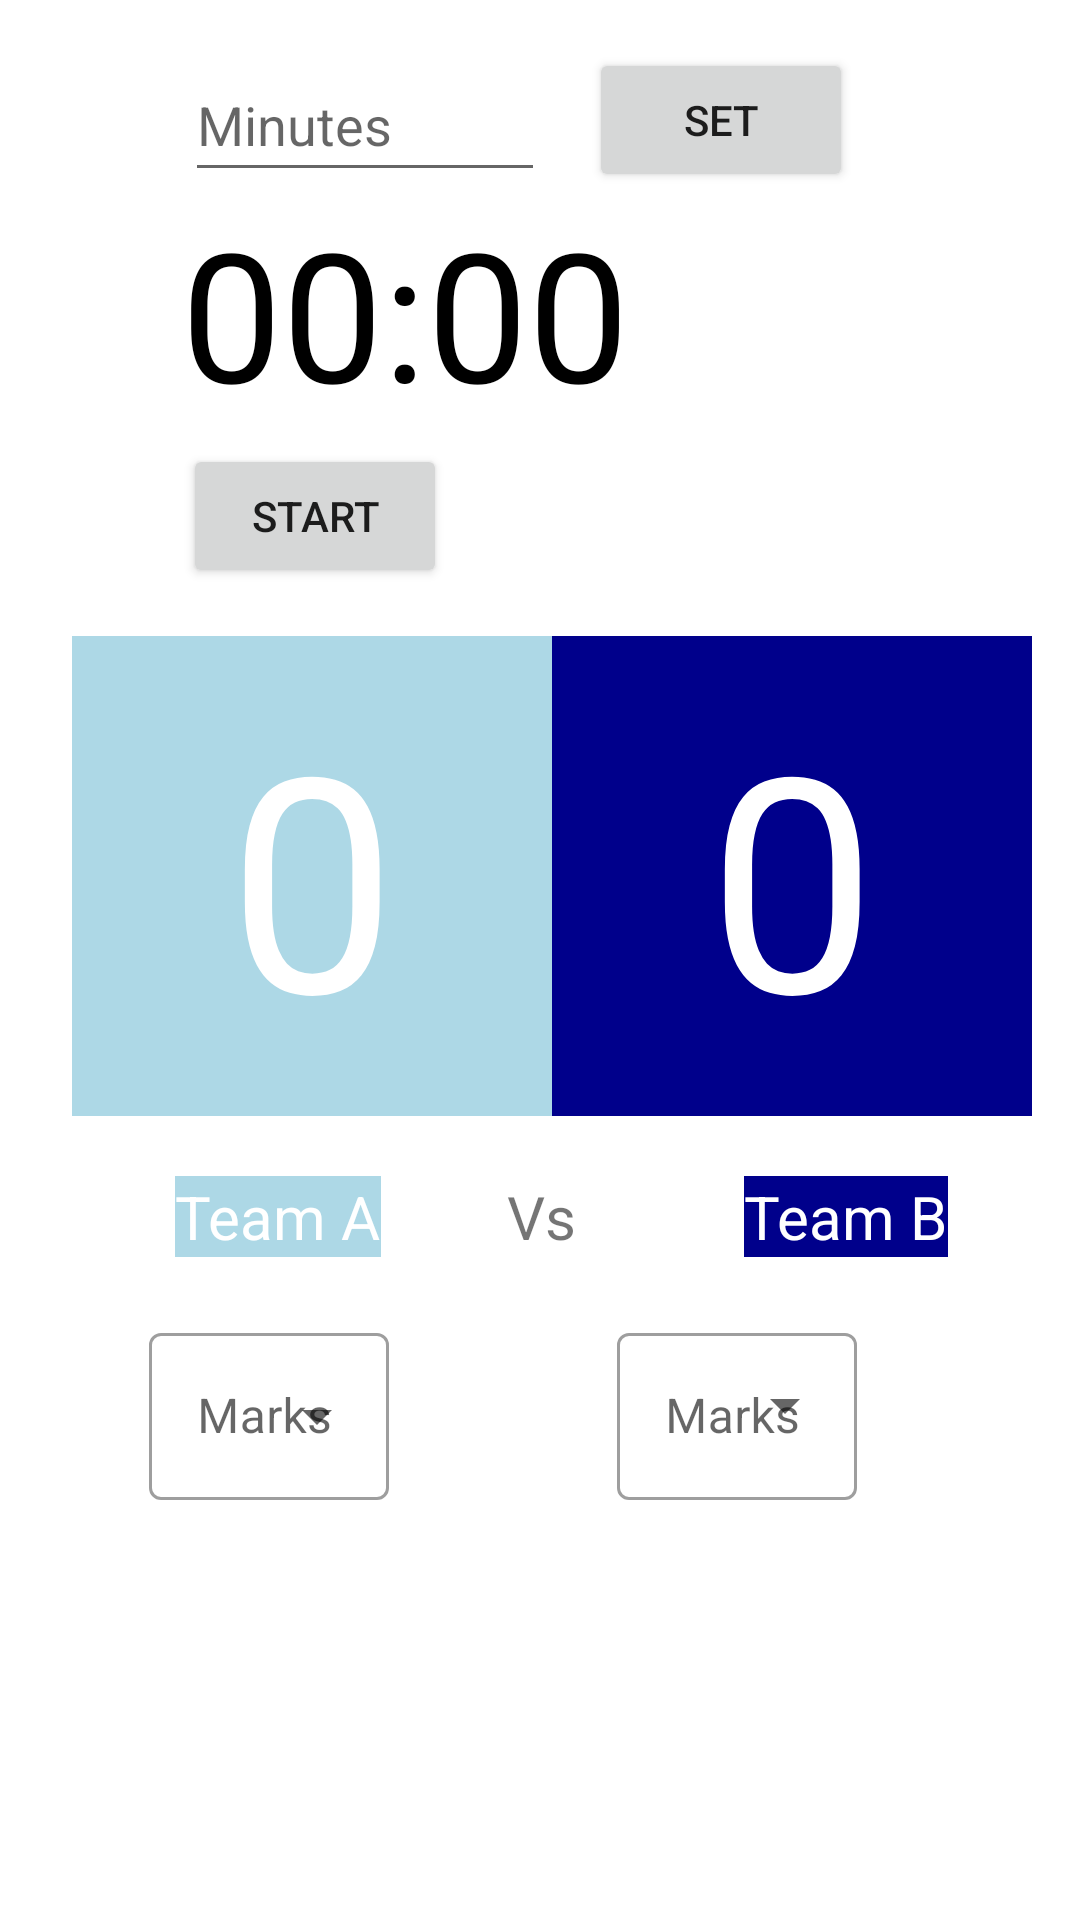

Here is an Android app screen rendered from its layout file. Give the layout XML and the strings, colors and styles it references.
<!-- AndroidManifest.xml: application theme Theme.BasketballMarksRecorder -->
<!-- res/layout/activity_basketball.xml -->
<?xml version="1.0" encoding="utf-8"?>
<androidx.constraintlayout.widget.ConstraintLayout xmlns:android="http://schemas.android.com/apk/res/android"
    xmlns:app="http://schemas.android.com/apk/res-auto"
    xmlns:tools="http://schemas.android.com/tools"
    android:layout_width="match_parent"
    android:layout_height="match_parent"
    tools:context=".BasketballActivity"
    >


    <EditText
        android:id="@+id/ETInput"
        android:layout_width="120dp"
        android:layout_height="wrap_content"
        android:layout_centerHorizontal="true"
        android:layout_marginTop="16dp"
        android:hint="Minutes"
        android:inputType="number"
        android:maxLength="4"
        android:minHeight="48dp"
        app:layout_constraintEnd_toEndOf="parent"
        app:layout_constraintHorizontal_bias="0.257"
        app:layout_constraintStart_toStartOf="parent"
        app:layout_constraintTop_toTopOf="parent" />

    <Button
        android:id="@+id/BtnSet"
        android:layout_width="wrap_content"
        android:layout_height="wrap_content"
        android:layout_alignTop="@+id/ETInput"
        android:layout_toEndOf="@+id/ETInput"
        android:text="Set"
        app:layout_constraintBottom_toBottomOf="@+id/ETInput"
        app:layout_constraintEnd_toEndOf="parent"
        app:layout_constraintHorizontal_bias="0.164"
        app:layout_constraintStart_toEndOf="@+id/ETInput"
        app:layout_constraintTop_toTopOf="parent"

        app:layout_constraintVertical_bias="1.0" />

    <TextView
        android:id="@+id/TVCountdown"
        android:layout_width="wrap_content"
        android:layout_height="wrap_content"
        android:layout_centerHorizontal="true"
        android:layout_centerVertical="true"
        android:layout_marginTop="64dp"
        android:text="00:00"
        android:textColor="@android:color/black"
        android:textSize="60sp"
        app:layout_constraintEnd_toEndOf="parent"
        app:layout_constraintHorizontal_bias="0.287"
        app:layout_constraintStart_toStartOf="parent"
        app:layout_constraintTop_toTopOf="parent" />

    <Button
        android:id="@+id/BtnStartPause"
        android:layout_width="wrap_content"
        android:layout_height="wrap_content"
        android:layout_centerHorizontal="true"
        android:layout_marginStart="56dp"
        android:text="start"
        app:layout_constraintEnd_toStartOf="@+id/BtnReset"
        app:layout_constraintHorizontal_bias="0.475"
        app:layout_constraintStart_toStartOf="parent"
        app:layout_constraintTop_toTopOf="@+id/BtnReset" />

    <Button
        android:id="@+id/BtnReset"
        android:layout_width="wrap_content"
        android:layout_height="wrap_content"
        android:layout_marginTop="4dp"
        android:text="reset"
        android:visibility="invisible"
        app:layout_constraintEnd_toEndOf="parent"
        app:layout_constraintHorizontal_bias="0.569"
        app:layout_constraintStart_toStartOf="parent"
        app:layout_constraintTop_toBottomOf="@+id/TVCountdown"
        tools:visibility="visible" />

    <TextView
        android:id="@+id/score_board_team_B"
        android:layout_width="160dp"
        android:layout_height="160dp"
        android:layout_marginTop="212dp"
        android:layout_marginEnd="16dp"
        android:background="#00008b"
        android:gravity="center"
        android:text="@string/_0"
        android:textColor="@android:color/white"
        android:textSize="100sp"
        app:layout_constraintEnd_toEndOf="parent"
        app:layout_constraintHorizontal_bias="0.686"
        app:layout_constraintStart_toEndOf="@+id/score_board_team_A"
        app:layout_constraintTop_toTopOf="parent" />

    <com.google.android.material.textfield.TextInputLayout
        android:id="@+id/textInputLayout2"
        style="@style/Widget.MaterialComponents.TextInputLayout.OutlinedBox.ExposedDropdownMenu"
        android:layout_width="80dp"
        android:layout_height="wrap_content"
        android:layout_margin="20dp"
        android:layout_marginStart="104dp"
        android:layout_marginTop="32dp"
        android:hint="Marks"
        app:layout_constraintEnd_toEndOf="parent"
        app:layout_constraintHorizontal_bias="0.509"
        app:layout_constraintStart_toEndOf="@+id/textInputLayout"
        app:layout_constraintTop_toBottomOf="@+id/name_team_b">

        <AutoCompleteTextView
            android:id="@+id/autocompleteTextView_b"
            android:layout_width="80dp"
            android:layout_height="wrap_content"
            android:inputType="none" />
    </com.google.android.material.textfield.TextInputLayout>

    <ImageView
        android:id="@+id/IVEditName"
        android:layout_width="wrap_content"
        android:layout_height="wrap_content"
        android:layout_marginTop="4dp"
        android:layout_marginEnd="32dp"
        app:layout_constraintEnd_toEndOf="parent"
        app:layout_constraintTop_toTopOf="@+id/name_team_b"
        app:srcCompat="@drawable/ic_round_edit_24" />

    <TextView
        android:id="@+id/TVvs"
        android:layout_width="wrap_content"
        android:layout_height="wrap_content"
        android:layout_marginTop="8dp"
        android:layout_marginEnd="56dp"
        android:text="Vs"
        android:textSize="20dp"
        app:layout_constraintBottom_toBottomOf="@+id/name_team_b"
        app:layout_constraintEnd_toStartOf="@+id/name_team_b"
        app:layout_constraintTop_toTopOf="@+id/name_team_a"
        app:layout_constraintVertical_bias="1.0" />

    <TextView
        android:id="@+id/name_team_a"
        android:layout_width="wrap_content"
        android:layout_height="wrap_content"
        android:layout_marginTop="20dp"
        android:background="#ADD8E6"
        android:text="@string/team_a"
        android:textColor="@android:color/white"
        android:textSize="20sp"
        app:layout_constraintEnd_toStartOf="@+id/TVvs"
        app:layout_constraintHorizontal_bias="0.582"
        app:layout_constraintStart_toStartOf="parent"
        app:layout_constraintTop_toBottomOf="@+id/score_board_team_A" />

    <TextView
        android:id="@+id/score_board_team_A"
        android:layout_width="160dp"
        android:layout_height="160dp"
        android:layout_marginStart="24dp"
        android:layout_marginTop="212dp"
        android:background="#ADD8E6"
        android:gravity="center"
        android:text="@string/_0"
        android:textColor="@android:color/white"
        android:textSize="100sp"
        app:layout_constraintStart_toStartOf="parent"
        app:layout_constraintTop_toTopOf="parent" />

    <TextView
        android:id="@+id/name_team_b"
        android:layout_width="wrap_content"
        android:layout_height="wrap_content"
        android:layout_marginTop="20dp"
        android:layout_marginEnd="12dp"
        android:background="#00008b"
        android:text="@string/team_b"

        android:textColor="@android:color/white"
        android:textSize="20sp"
        app:layout_constraintEnd_toStartOf="@+id/IVEditName"
        app:layout_constraintTop_toBottomOf="@+id/score_board_team_B" />

    <com.google.android.material.textfield.TextInputLayout
        android:id="@+id/textInputLayout"
        style="@style/Widget.MaterialComponents.TextInputLayout.OutlinedBox.ExposedDropdownMenu"
        android:layout_width="80dp"
        android:layout_height="wrap_content"
        android:layout_margin="20dp"
        android:layout_marginTop="28dp"
        android:hint="Marks"
        app:layout_constraintEnd_toEndOf="parent"
        app:layout_constraintHorizontal_bias="0.123"
        app:layout_constraintStart_toStartOf="parent"
        app:layout_constraintTop_toBottomOf="@+id/name_team_a">

        <AutoCompleteTextView
            android:id="@+id/autocompleteTextView_a"
            android:layout_width="match_parent"
            android:layout_height="wrap_content"
            android:inputType="none" />
    </com.google.android.material.textfield.TextInputLayout>

    <ImageView
        android:id="@+id/IVShare"
        android:layout_width="35dp"
        android:layout_height="49dp"
        app:layout_constraintBottom_toBottomOf="parent"
        app:layout_constraintEnd_toEndOf="parent"
        app:layout_constraintHorizontal_bias="0.957"
        app:layout_constraintStart_toStartOf="parent"
        app:layout_constraintTop_toTopOf="parent"
        app:layout_constraintVertical_bias="0.976"
        app:srcCompat="@drawable/ic_baseline_share_24" />

</androidx.constraintlayout.widget.ConstraintLayout>
<!-- resources referenced by this layout -->
<resources>
  <string name="_0">0</string>
  <string name="team_a">Team A</string>
  <string name="team_b">Team B</string>
  <style name="Theme.BasketballMarksRecorder" parent="Theme.MaterialComponents.DayNight.DarkActionBar">
          
          <item name="colorPrimary">@color/purple_500</item>
          <item name="colorPrimaryVariant">@color/purple_700</item>
          <item name="colorOnPrimary">@color/white</item>
          
          <item name="colorSecondary">@color/teal_200</item>
          <item name="colorSecondaryVariant">@color/teal_700</item>
          <item name="colorOnSecondary">@color/black</item>
          
          <item name="android:statusBarColor">?attr/colorPrimaryVariant</item>
          
      </style>
  <!-- not gathered from this repository: default colours our renderer supplied (Android Studio template values) -->
  <color name="purple_500">#FF6200EE</color>
  <color name="purple_700">#FF3700B3</color>
  <color name="teal_200">#FF03DAC5</color>
  <color name="teal_700">#FF018786</color>
  <color name="black">#FF000000</color>
  <color name="white">#FFFFFFFF</color>
</resources>
